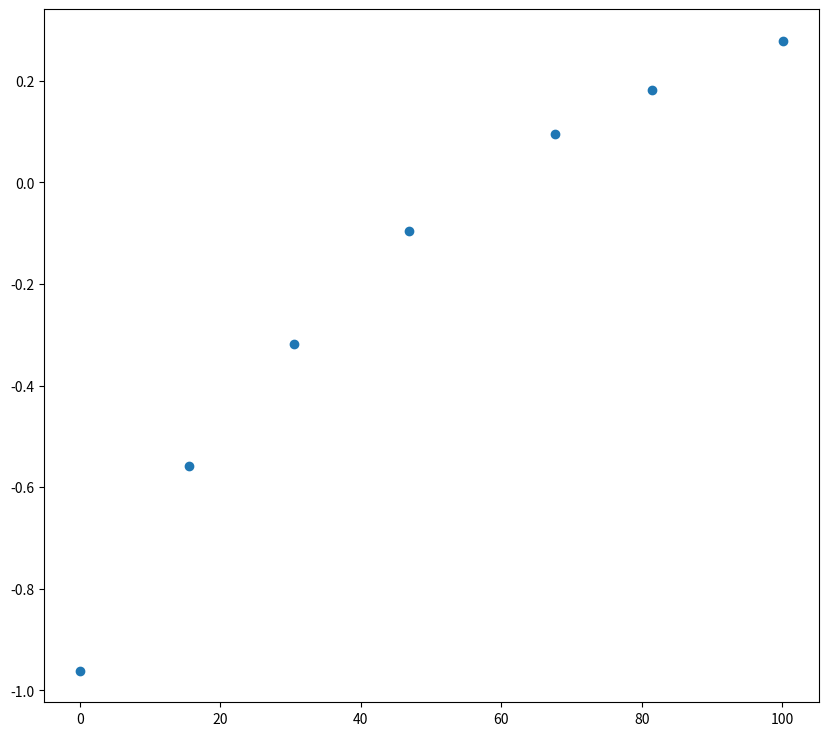

Reproduce this figure in Python. (Note: this script raises an exception after producing the figure.)
"""
[redacted]

"""
import matplotlib.pyplot as plt
import numpy as np
from scipy.optimize import curve_fit
import os

plt.close('all')

### Point en live

Rlive = np.array([55])
dRlive =  np.array([0.1])

Uslive = np.array([-0.01])
dUslive = np.array([0.01])

Uelive = np.array([1.04])
dUelive = np.array([0.01])


### Données
Norm = 0.9 #facteur de normalisation (~0.9) avec une résistance infini en sortie.
dNorm = 0.01

R = np.array([15.5,30.5,46.9,67.6,81.5,100.1,0])
dR = np.array([0.1]*len(R))

Us = np.array([-0.58,-0.33,-0.10,0.1,0.19,0.29,-1]) * Norm
dUs = np.array([0.01]*len(Us))

Ue = np.array([1.04]*len(Us))
dUe = np.array([0.01]*len(Us))


### Traitements

xdata = R
xerrdata = dR

ydata = Us/Ue / Norm
yerrdata = ydata * np.sqrt((dUs/Us)**2+(dUe/Ue)**2+(dNorm/Norm)**2)

xlive = np.array([])
xliverr = np.array([])
if len(Rlive)>0:

    xlive=Rlive
    xliverr=dRlive

    ylive=Uslive/Uelive/Norm
    yliverr=ylive * np.sqrt((dUslive/Uslive)**2+(dUelive/Uelive)**2+(dNorm/Norm)**2)

if len(xliverr) >0 :
    xerr=np.concatenate((xerrdata,xliverr))
    yerr=np.concatenate((yerrdata,yliverr))

if len(xliverr)== 0 :
    xerr=xerrdata
    yerr=yerrdata

### Données fit


debut=0
fin=len(xdata)+1

if len(xlive) >0 :
    xlive=np.array(xlive)
    ylive=np.array(ylive)
    xfit=np.concatenate((xdata[debut:fin],xlive))
    yfit=np.concatenate((ydata[debut:fin],ylive))


if len(xlive) == 0 :
    xfit=xdata[debut:fin]
    yfit=ydata[debut:fin]


### Noms axes et titre

ystr='Coefficient de réflexion Us/Ue []'
xstr='Résistance [$\Omega$]'
titlestr="Coefficient de réflexion en fonction de la résistance en sortie d'un câble coaxial"
ftsize=18

### Ajustement

def func(x,R):
    return (x-R)/(x+R)

popt, pcov = curve_fit(func, xfit, yfit,sigma=yerr[debut:fin],absolute_sigma=True)

chi2red = np.mean((yfit - func(xfit, *popt))**2/yerr[debut:fin]**2)
print("chi2 = "+ str(chi2red))

### Récupération paramètres de fit

print("\n"+titlestr)
R=popt[0]
uR=np.sqrt(pcov[0,0])
print("y = (x-R)/(x+R)")


### Tracé de la courbe

plt.figure(figsize=(10,9))
xtest = np.linspace(np.min(xdata),np.max(xdata),100)

plt.errorbar(xdata,ydata,yerr=yerrdata,xerr=xerrdata,fmt='o',label='Données')
plt.plot(xtest,func(xtest,*popt),label='Ajustement ')
if len(xlive)>0:
    plt.errorbar(xlive,ylive,yerr=yliverr,xerr=xliverr,fmt='o',label='Point ajouté')
plt.title(titlestr,fontsize=ftsize)
plt.grid(True)
plt.xticks(fontsize=ftsize)
plt.yticks(fontsize=ftsize)
plt.legend(fontsize=ftsize)
plt.xlabel(xstr,fontsize=ftsize)
plt.ylabel(ystr,fontsize=ftsize)
plt.show()

print("\nMesure de l'impédance caractéristique d'un câble coaxial")
print(" Rimp = "+str(R)+" +- "+str(uR)+" Ohm")